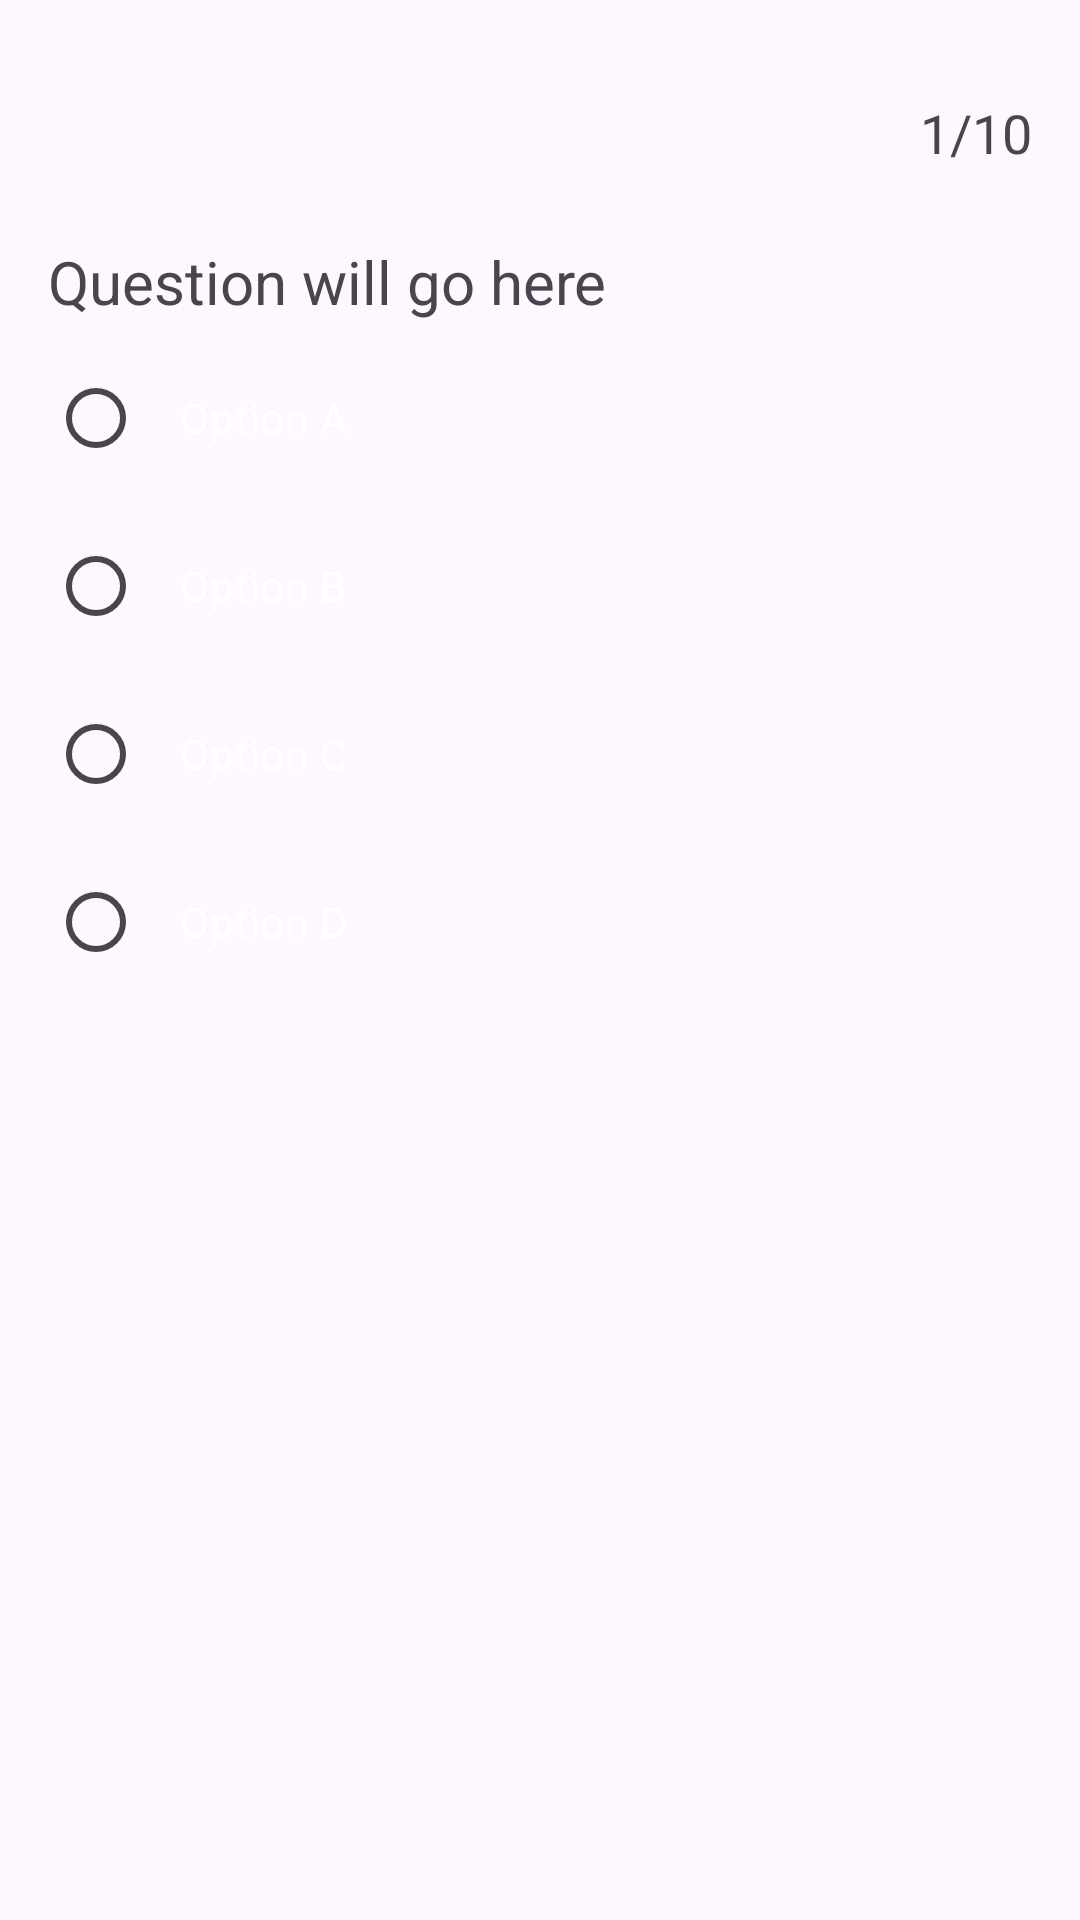

This screen was rendered from an Android layout file. Write that file and the resources it references.
<!-- AndroidManifest.xml: application theme Theme.QuizSmartly -->
<!-- res/layout/fragment_quiz.xml -->
<?xml version="1.0" encoding="utf-8"?>
<androidx.constraintlayout.widget.ConstraintLayout xmlns:android="http://schemas.android.com/apk/res/android"
    android:layout_width="match_parent"
    android:layout_height="match_parent"
    xmlns:app="http://schemas.android.com/apk/res-auto"
    android:orientation="vertical"
    android:padding="16dp">

    <TextView
        android:id="@+id/tvCounter"
        android:layout_width="wrap_content"
        android:layout_height="wrap_content"
        android:text="1/10"
        android:textSize="18sp"
        app:layout_goneMarginTop="20dp"
        app:layout_constraintEnd_toEndOf="parent"
        app:layout_constraintTop_toTopOf="parent"
        android:layout_marginTop="16dp"/>

    <TextView
        android:id="@+id/tvQuestion"
        android:layout_width="wrap_content"
        android:layout_height="wrap_content"
        android:text="Question will go here"
        app:layout_constraintStart_toStartOf="parent"
        app:layout_constraintTop_toBottomOf="@id/tvCounter"
        android:textSize="20sp"
        android:layout_marginTop="24dp"/>

    <RadioGroup
        android:id="@+id/radioGroupOptions"
        android:layout_width="match_parent"
        android:layout_height="wrap_content"
        app:layout_constraintEnd_toEndOf="parent"
        app:layout_constraintStart_toStartOf="parent"
        app:layout_constraintTop_toBottomOf="@id/tvQuestion"
        android:layout_marginTop="8dp">

        <RadioButton
            android:id="@+id/radioOptionA"
            android:layout_width="match_parent"
            android:layout_height="wrap_content"
            android:text="Option A"
            android:padding="12dp"
            android:textColor="@color/white"
            android:backgroundTint="@color/lightPink"
            android:layout_marginBottom="8dp"/>

        <RadioButton
            android:id="@+id/radioOptionB"
            android:layout_width="match_parent"
            android:layout_height="wrap_content"
            android:text="Option B"
            android:padding="12dp"
            android:textColor="@color/white"
            android:backgroundTint="@color/lightPink"
            android:layout_marginBottom="8dp"/>

        <RadioButton
            android:id="@+id/radioOptionC"
            android:layout_width="match_parent"
            android:layout_height="wrap_content"
            android:text="Option C"
            android:padding="12dp"
            android:textColor="@color/white"
            android:backgroundTint="@color/lightPink"
            android:layout_marginBottom="8dp"/>

        <RadioButton
            android:id="@+id/radioOptionD"
            android:layout_width="match_parent"
            android:layout_height="wrap_content"
            android:text="Option D"
            android:padding="12dp"
            android:textColor="@color/white"
            android:backgroundTint="@color/lightPink" />

    </RadioGroup>

</androidx.constraintlayout.widget.ConstraintLayout>
<!-- resources referenced by this layout -->
<resources>
  <color name="lightPink">#B37777</color>
  <color name="white">#FFFFFFFF</color>
  <style name="Theme.QuizSmartly" parent="Base.Theme.QuizSmartly" />
  <style name="Base.Theme.QuizSmartly" parent="Theme.Material3.DayNight.NoActionBar">
          
          
      </style>
</resources>
